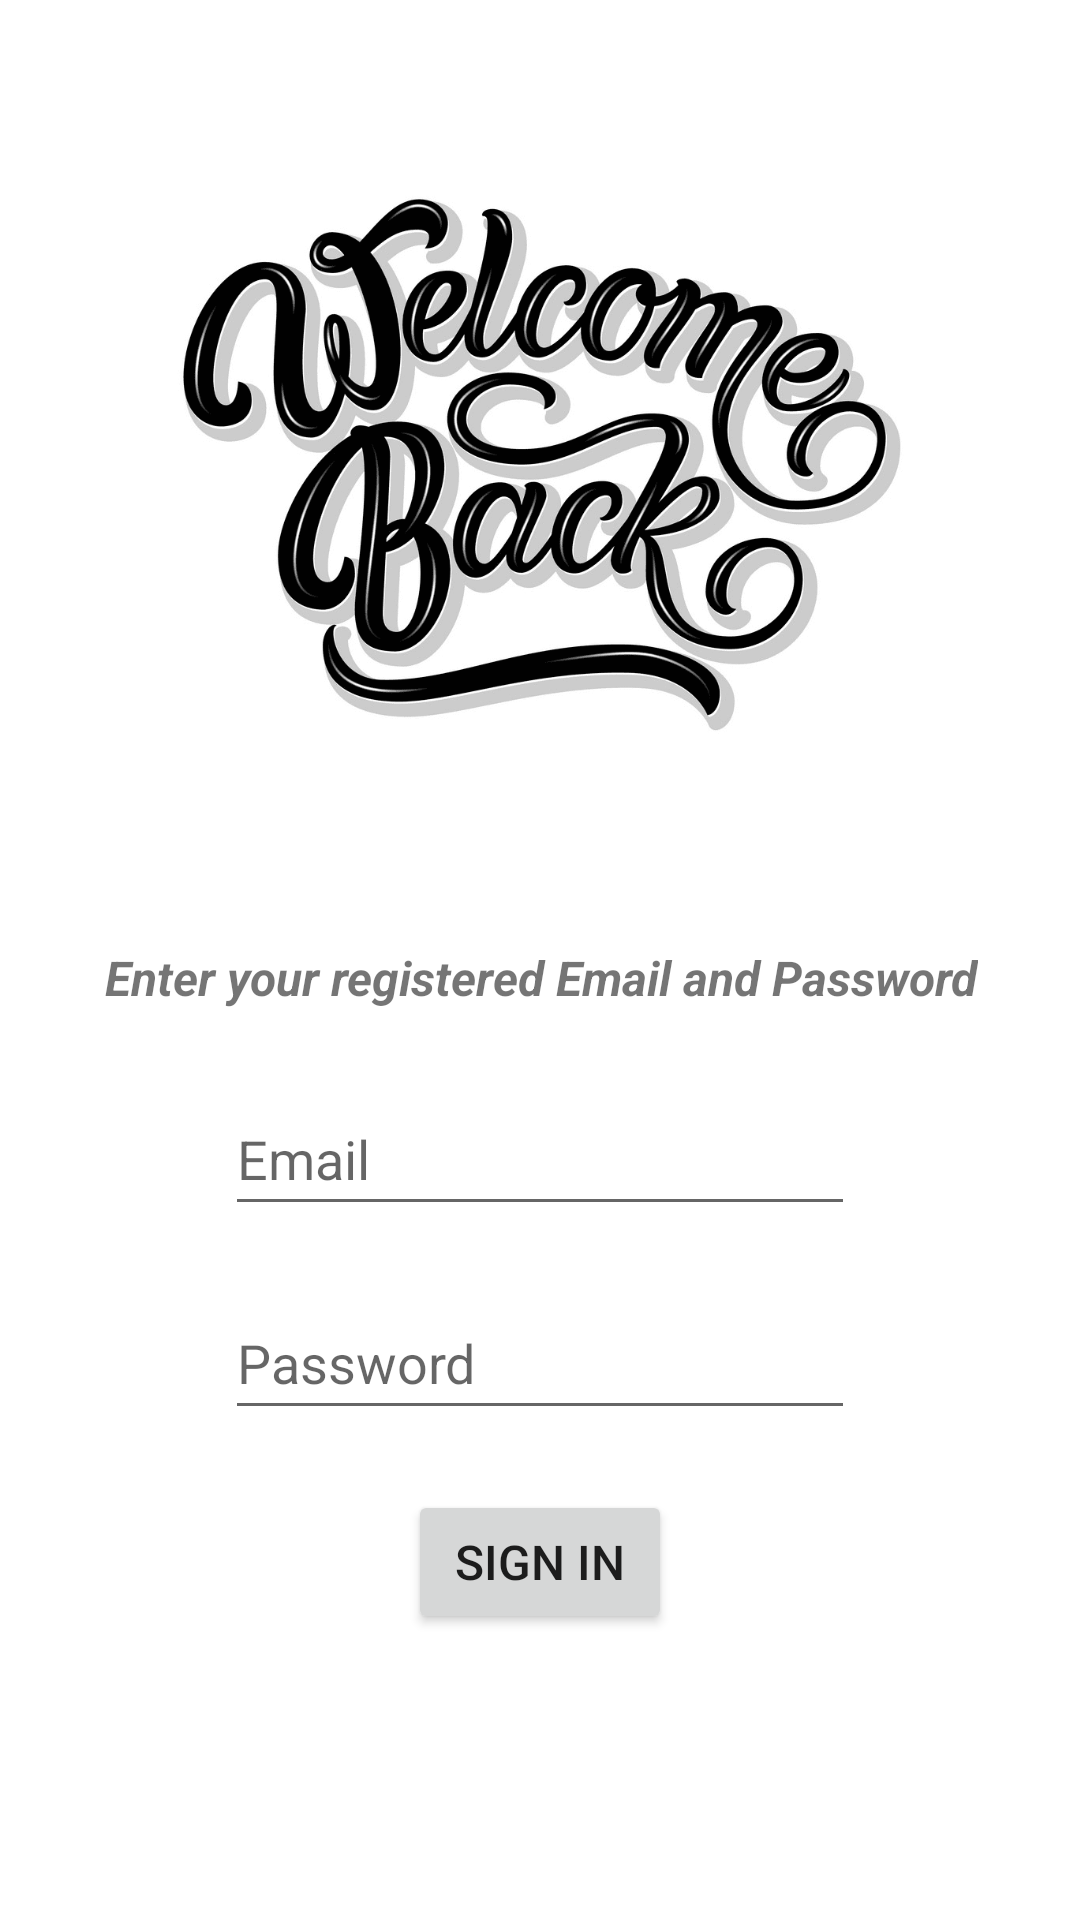

Write the Android layout XML for this screen, with the resource values it uses.
<!-- AndroidManifest.xml: application theme Theme.HelpifyMP -->
<!-- res/layout/activity_sign_in.xml -->
<?xml version="1.0" encoding="utf-8"?>
<ScrollView xmlns:android="http://schemas.android.com/apk/res/android"
    xmlns:app="http://schemas.android.com/apk/res-auto"
    xmlns:tools="http://schemas.android.com/tools"
    android:layout_width="match_parent"
    android:layout_height="match_parent"
    tools:context=".SignInActivity"
    tools:ignore="SpeakableTextPresentCheck">

    <androidx.constraintlayout.widget.ConstraintLayout
        android:layout_width="match_parent"
        android:layout_height="match_parent"
        android:padding="20dp">


        <ImageView
            android:id="@+id/imageView2"
            android:layout_width="263dp"
            android:layout_height="217dp"
            android:layout_marginTop="28dp"
            app:layout_constraintEnd_toEndOf="parent"
            app:layout_constraintStart_toStartOf="parent"
            app:layout_constraintTop_toTopOf="parent"
            app:srcCompat="@drawable/welcomeback" />

        <TextView
            android:id="@+id/tvEnterDetailsSI"
            android:layout_width="wrap_content"
            android:layout_height="wrap_content"
            android:layout_margin="50dp"
            android:text="Enter your registered Email and Password"
            android:textSize="16sp"
            android:textStyle="bold|italic"
            app:layout_constraintEnd_toEndOf="parent"
            app:layout_constraintHorizontal_bias="0.495"
            app:layout_constraintStart_toStartOf="parent"
            app:layout_constraintTop_toBottomOf="@+id/imageView2" />

        <EditText
            android:id="@+id/etEmail"
            android:layout_width="wrap_content"
            android:layout_height="wrap_content"
            android:layout_marginTop="24dp"
            android:ems="10"
            android:hint="Email"
            android:inputType="textEmailAddress"
            android:minHeight="48dp"
            app:layout_constraintEnd_toEndOf="parent"
            app:layout_constraintHorizontal_bias="0.5"
            app:layout_constraintStart_toStartOf="parent"
            app:layout_constraintTop_toBottomOf="@+id/tvEnterDetailsSI" />

        <EditText
            android:id="@+id/etPassword"
            android:layout_width="wrap_content"
            android:layout_height="wrap_content"
            android:layout_marginTop="20dp"
            android:ems="10"
            android:hint="Password"
            android:inputType="textPassword"
            android:minHeight="48dp"
            app:layout_constraintEnd_toEndOf="parent"
            app:layout_constraintHorizontal_bias="0.5"
            app:layout_constraintStart_toStartOf="parent"
            app:layout_constraintTop_toBottomOf="@+id/etEmail" />

        <Button
            android:id="@+id/btnSignInSI"
            android:layout_width="wrap_content"
            android:layout_height="wrap_content"
            android:layout_marginTop="20dp"
            android:text="Sign In"
            android:textSize="16sp"
            app:layout_constraintBottom_toBottomOf="parent"
            app:layout_constraintEnd_toEndOf="parent"
            app:layout_constraintHorizontal_bias="0.5"
            app:layout_constraintStart_toStartOf="parent"
            app:layout_constraintTop_toBottomOf="@+id/etPassword" />
    </androidx.constraintlayout.widget.ConstraintLayout>


</ScrollView>
<!-- resources referenced by this layout -->
<resources>
  <!-- drawable welcomeback: png bitmap (drawable, 69654 bytes) -->
  <style name="Theme.HelpifyMP" parent="Theme.MaterialComponents.DayNight.DarkActionBar">
          
          <item name="colorPrimary">@color/purple_500</item>
          <item name="colorPrimaryVariant">@color/purple_700</item>
          <item name="colorOnPrimary">@color/white</item>
          
          <item name="colorSecondary">@color/teal_200</item>
          <item name="colorSecondaryVariant">@color/teal_700</item>
          <item name="colorOnSecondary">@color/black</item>
          
          <item name="android:statusBarColor" tools:targetApi="l">?attr/colorPrimaryVariant</item>
          
      </style>
  <!-- not gathered from this repository: default colours our renderer supplied (Android Studio template values) -->
  <color name="purple_500">#FF6200EE</color>
  <color name="purple_700">#FF3700B3</color>
  <color name="teal_200">#FF03DAC5</color>
  <color name="teal_700">#FF018786</color>
  <color name="black">#FF000000</color>
  <color name="white">#FFFFFFFF</color>
</resources>
